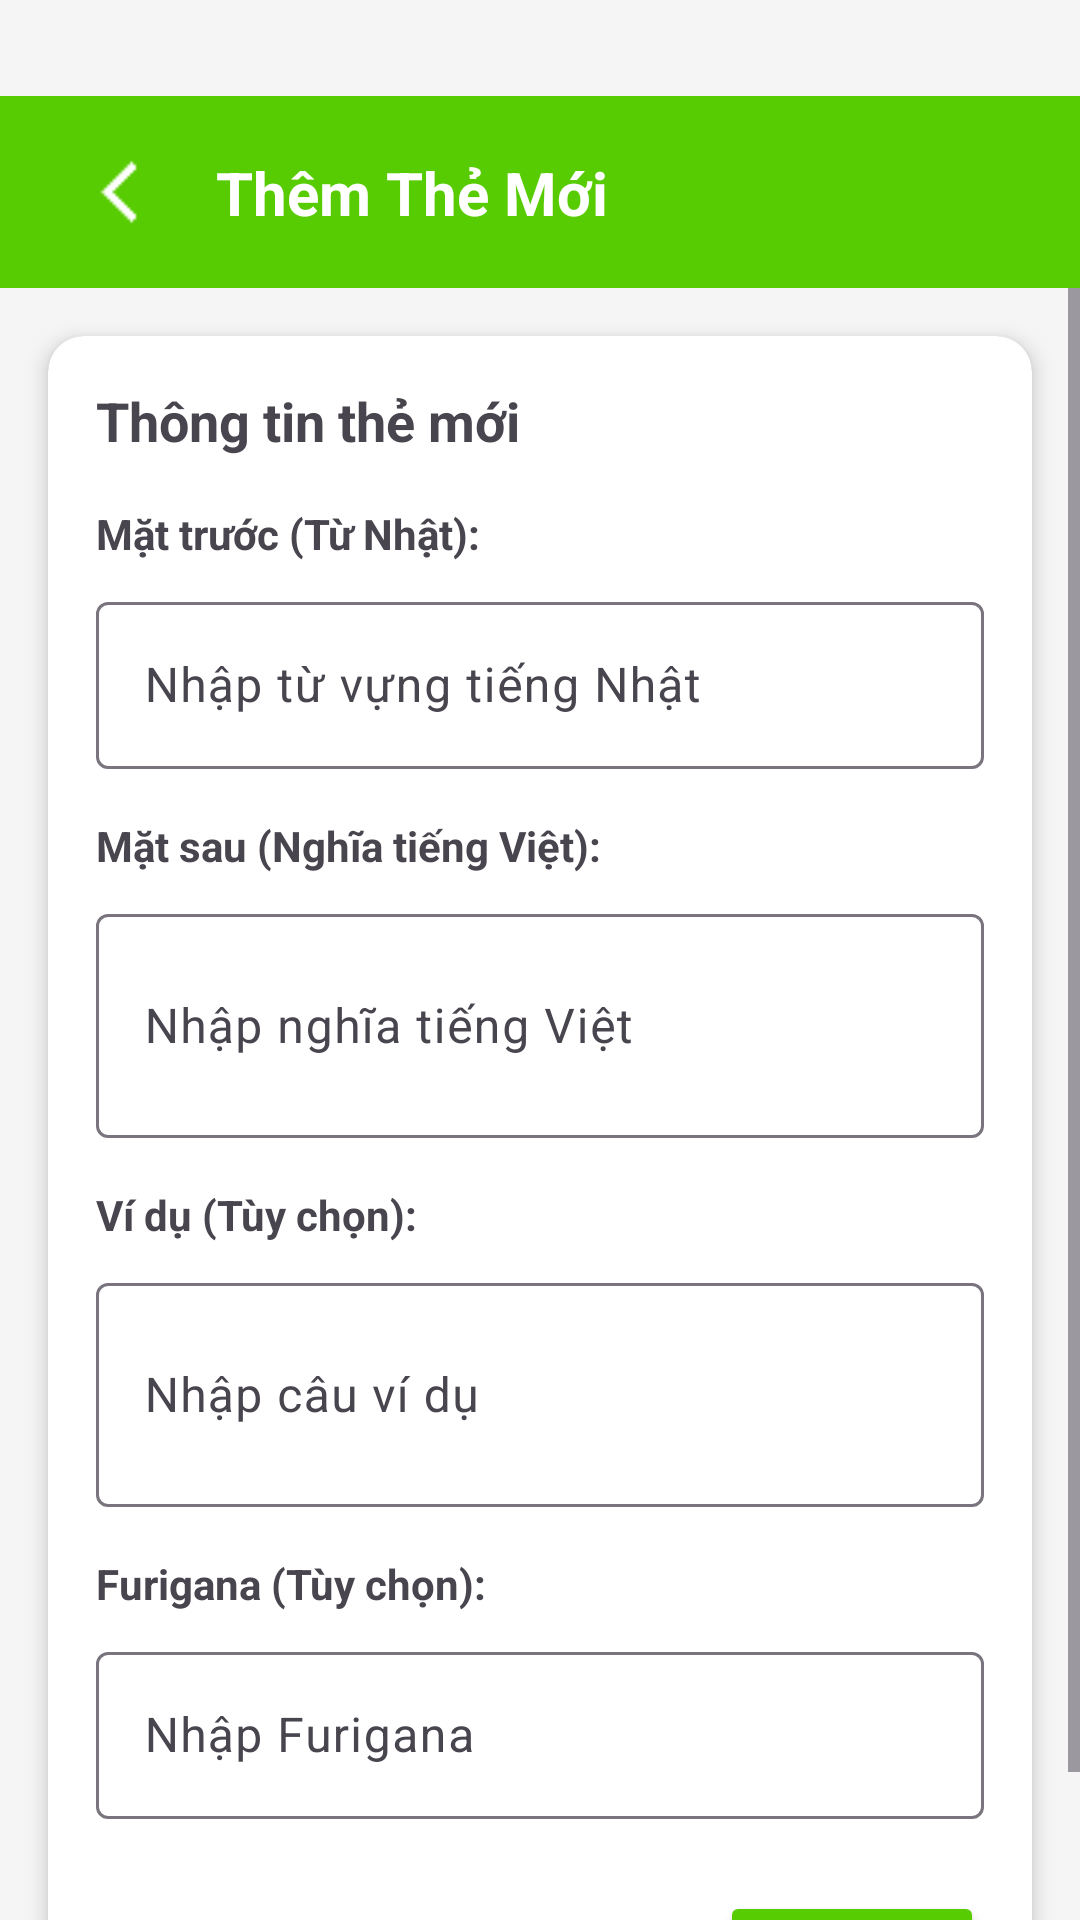

Layout XML and referenced resources for this Android screen:
<!-- AndroidManifest.xml: application theme Theme.MyProject -->
<!-- res/layout/activity_form_add_flash_card.xml -->
<?xml version="1.0" encoding="utf-8"?>
<androidx.constraintlayout.widget.ConstraintLayout xmlns:android="http://schemas.android.com/apk/res/android"
    xmlns:app="http://schemas.android.com/apk/res-auto"
    xmlns:tools="http://schemas.android.com/tools"
    android:layout_width="match_parent"
    android:layout_height="match_parent"
    android:background="@color/background_color"
    tools:context=".View.FormAddFlashCard">

    <androidx.appcompat.widget.Toolbar
        android:id="@+id/toolbar"
        android:layout_width="match_parent"
        android:layout_height="?attr/actionBarSize"
        android:layout_marginTop="32dp"
        android:elevation="2dp"
        android:background="@color/primaryColor"
        app:layout_constraintTop_toTopOf="parent">

        
        <androidx.constraintlayout.widget.ConstraintLayout
            android:id="@+id/header"
            android:layout_width="match_parent"
            android:layout_height="wrap_content"
            >

            <ImageView
                android:id="@+id/backButton"
                android:layout_width="32dp"
                android:layout_height="32dp"
                android:layout_marginStart="8dp"
                android:background="?attr/selectableItemBackgroundBorderless"
                android:clickable="true"
                android:contentDescription="Quay lại"
                android:focusable="true"
                android:padding="4dp"
                android:src="@drawable/ic_back"
                app:layout_constraintBottom_toBottomOf="parent"
                app:layout_constraintStart_toStartOf="parent"
                app:layout_constraintTop_toTopOf="parent"
                app:tint="@color/white" />

            <TextView
                android:id="@+id/header_title"
                android:layout_width="0dp"
                android:layout_height="wrap_content"
                android:layout_marginStart="16dp"
                android:layout_marginEnd="16dp"
                android:text="Thêm Thẻ Mới"
                android:textColor="@color/white"
                android:textSize="20sp"
                android:textStyle="bold"
                app:layout_constraintBottom_toBottomOf="parent"
                app:layout_constraintEnd_toEndOf="parent"
                app:layout_constraintStart_toEndOf="@+id/backButton"
                app:layout_constraintTop_toTopOf="parent" />
        </androidx.constraintlayout.widget.ConstraintLayout>
    </androidx.appcompat.widget.Toolbar>

    
    <ScrollView
        android:layout_width="match_parent"
        android:layout_height="0dp"
        android:fillViewport="true"
        app:layout_constraintBottom_toBottomOf="parent"
        app:layout_constraintEnd_toEndOf="parent"
        app:layout_constraintStart_toStartOf="parent"
        app:layout_constraintTop_toBottomOf="@+id/toolbar">

        <androidx.constraintlayout.widget.ConstraintLayout
            android:layout_width="match_parent"
            android:layout_height="wrap_content">


            
            <androidx.cardview.widget.CardView
                android:id="@+id/flashcard_form"
                android:layout_width="match_parent"
                android:layout_height="wrap_content"
                android:layout_margin="16dp"
                app:cardCornerRadius="12dp"
                app:cardElevation="4dp"
                app:layout_constraintEnd_toEndOf="parent"
                app:layout_constraintStart_toStartOf="parent"
                app:layout_constraintTop_toTopOf="parent">

                <LinearLayout
                    android:layout_width="match_parent"
                    android:layout_height="wrap_content"
                    android:orientation="vertical"
                    android:padding="16dp">

                    <TextView
                        android:layout_width="match_parent"
                        android:layout_height="wrap_content"
                        android:text="Thông tin thẻ mới"
                        android:textSize="18sp"
                        android:textStyle="bold" />



                    
                    <TextView
                        android:layout_width="match_parent"
                        android:layout_height="wrap_content"
                        android:layout_marginTop="16dp"
                        android:text="Mặt trước (Từ Nhật):"
                        android:textStyle="bold" />

                    <com.google.android.material.textfield.TextInputLayout
                        android:layout_width="match_parent"
                        android:layout_height="wrap_content"
                        android:layout_marginTop="8dp"
                        app:boxBackgroundColor="@color/white">

                        <com.google.android.material.textfield.TextInputEditText
                            android:id="@+id/edit_front"
                            android:layout_width="match_parent"
                            android:layout_height="wrap_content"
                            android:hint="Nhập từ vựng tiếng Nhật"
                            android:inputType="text" />
                    </com.google.android.material.textfield.TextInputLayout>

                    
                    <TextView
                        android:layout_width="match_parent"
                        android:layout_height="wrap_content"
                        android:layout_marginTop="16dp"
                        android:text="Mặt sau (Nghĩa tiếng Việt):"
                        android:textStyle="bold" />

                    <com.google.android.material.textfield.TextInputLayout
                        android:layout_width="match_parent"
                        android:layout_height="wrap_content"
                        android:layout_marginTop="8dp"
                        app:boxBackgroundColor="@color/white">

                        <com.google.android.material.textfield.TextInputEditText
                            android:id="@+id/edit_back"
                            android:layout_width="match_parent"
                            android:layout_height="wrap_content"
                            android:hint="Nhập nghĩa tiếng Việt"
                            android:inputType="textMultiLine"
                            android:minLines="2"
                            />
                    </com.google.android.material.textfield.TextInputLayout>

                    
                    <TextView
                        android:layout_width="match_parent"
                        android:layout_height="wrap_content"
                        android:layout_marginTop="16dp"
                        android:text="Ví dụ (Tùy chọn):"
                        android:textStyle="bold" />

                    <com.google.android.material.textfield.TextInputLayout
                        android:layout_width="match_parent"
                        android:layout_height="wrap_content"
                        android:layout_marginTop="8dp"
                        app:boxBackgroundColor="@color/white">

                        <com.google.android.material.textfield.TextInputEditText
                            android:id="@+id/edit_example"
                            android:layout_width="match_parent"
                            android:layout_height="wrap_content"
                            android:hint="Nhập câu ví dụ"
                            android:inputType="textMultiLine"
                            android:minLines="2" />
                    </com.google.android.material.textfield.TextInputLayout>

                    
                    <TextView
                        android:layout_width="match_parent"
                        android:layout_height="wrap_content"
                        android:layout_marginTop="16dp"
                        android:text="Furigana (Tùy chọn):"
                        android:textStyle="bold" />

                    <com.google.android.material.textfield.TextInputLayout
                        android:layout_width="match_parent"
                        android:layout_height="wrap_content"
                        android:layout_marginTop="8dp"
                        app:boxBackgroundColor="@color/white">

                        <com.google.android.material.textfield.TextInputEditText
                            android:id="@+id/edit_tags"
                            android:layout_width="match_parent"
                            android:layout_height="wrap_content"
                            android:hint="Nhập Furigana"
                            android:inputType="text" />
                    </com.google.android.material.textfield.TextInputLayout>

                    
                    <LinearLayout
                        android:layout_width="match_parent"
                        android:layout_height="wrap_content"
                        android:layout_marginTop="24dp"
                        android:gravity="end"
                        android:orientation="horizontal">

                        <Button
                            android:id="@+id/btn_cancel"
                            style="@style/Widget.MaterialComponents.Button.TextButton"
                            android:layout_width="wrap_content"
                            android:layout_height="wrap_content"
                            android:text="Hủy"
                            android:textColor="@color/secondaryTextColor" />

                        <Button
                            android:id="@+id/btn_save"
                            android:layout_width="wrap_content"
                            android:layout_height="wrap_content"
                            android:layout_marginStart="8dp"
                            android:backgroundTint="@color/primaryColor"
                            android:text="Lưu"
                            android:textColor="@color/white" />
                    </LinearLayout>
                </LinearLayout>
            </androidx.cardview.widget.CardView>
        </androidx.constraintlayout.widget.ConstraintLayout>
    </ScrollView>
</androidx.constraintlayout.widget.ConstraintLayout>
<!-- resources referenced by this layout -->
<resources>
  <color name="background_color">#F5F5F5</color>
  <color name="primaryColor">#58CC02</color>
  <color name="secondaryTextColor">#757575</color>
  <color name="white">#FFFFFFFF</color>
  <!-- drawable ic_back: png bitmap (drawable, 253 bytes) -->
  <style name="Theme.MyProject" parent="Base.Theme.MyProject" />
  <style name="Base.Theme.MyProject" parent="Theme.Material3.DayNight.NoActionBar">
          
          
  
      </style>
</resources>
